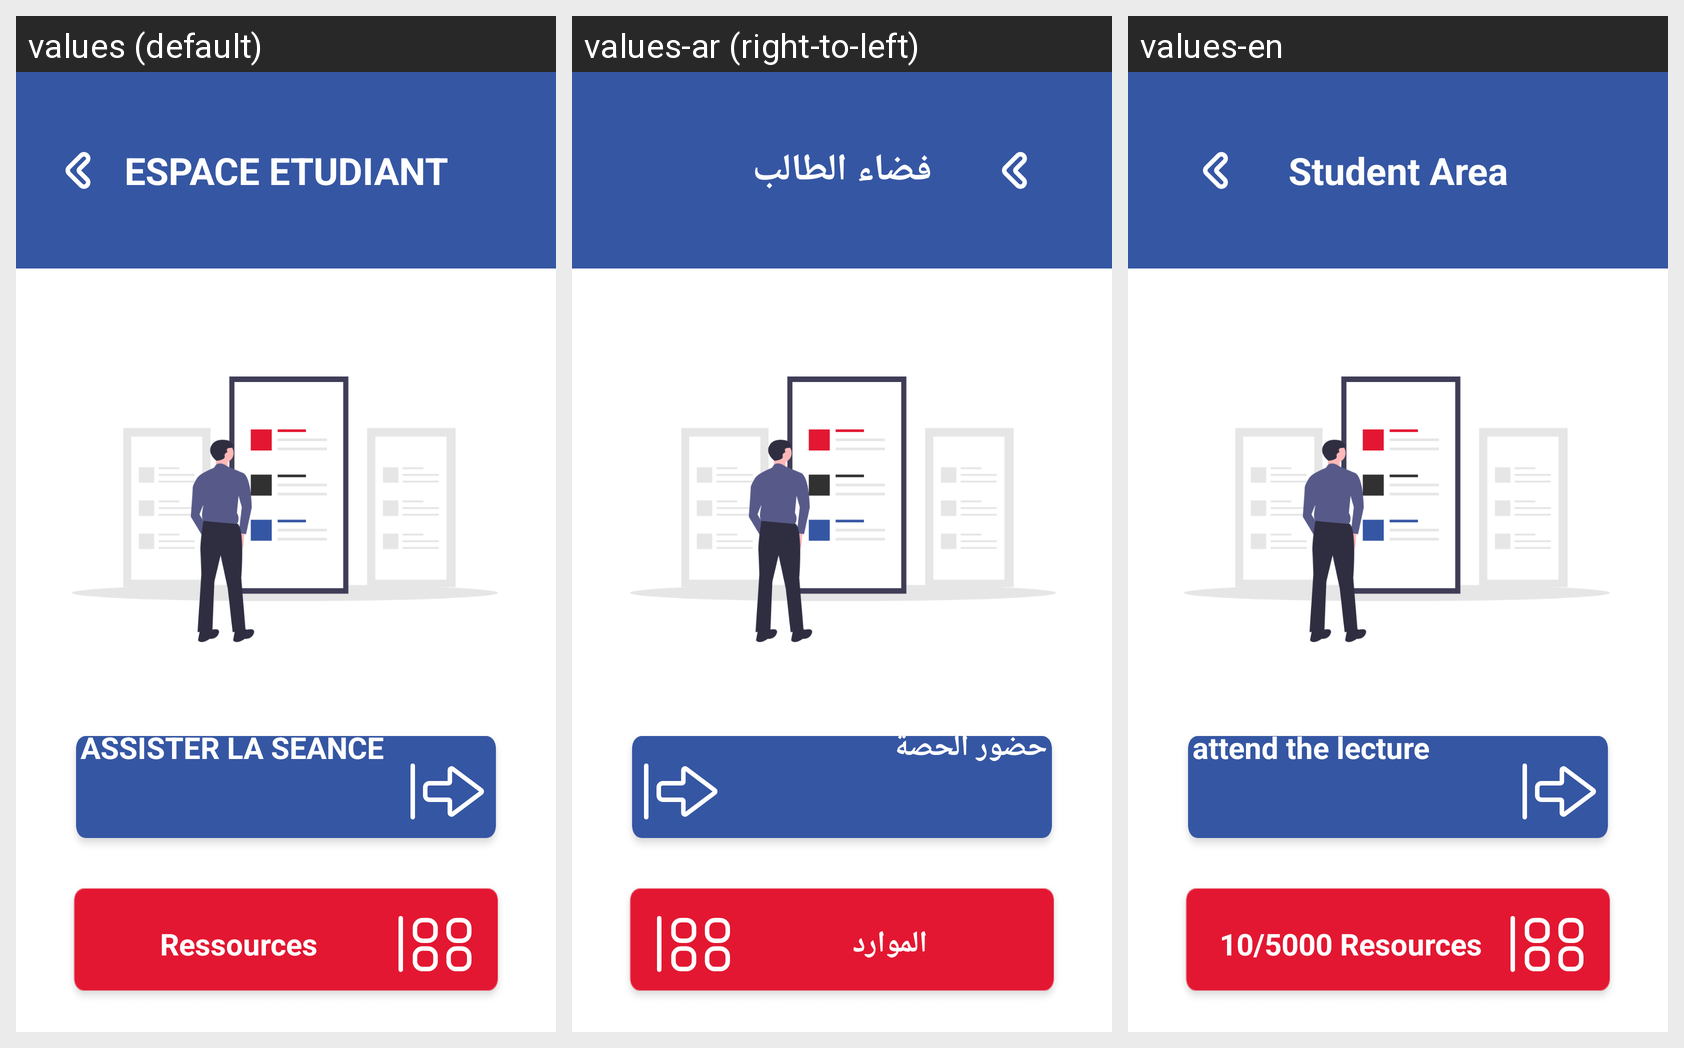

The same Android screen rendered under several of its app's locales, left to right. List the strings drawn on it with the default value and each locale's translation.
Android screen res/layout/activity_etudiant_accueil.xml rendered under 3 locales, left to right: values (default), values-ar (right-to-left), values-en. Device: Nexus 5 (rendered at 1080×1920; each locale shown at half size, 540×960, under a caption strip naming it); theme AppEtud.
Strings drawn on this screen, with the default value and each locale's value (text and hints the layout hard-codes appear in the picture but are not listed):

espace_etudiant
  values: ESPACE ETUDIANT
  values-ar: فضاء الطالب
  values-en: Student Area

assister_la_seance
  values: ASSISTER LA SEANCE
  values-ar: حضور الحصة
  values-en: attend the lecture

ressources
  values: Ressources
  values-ar: الموارد
  values-en: 10/5000 Resources
